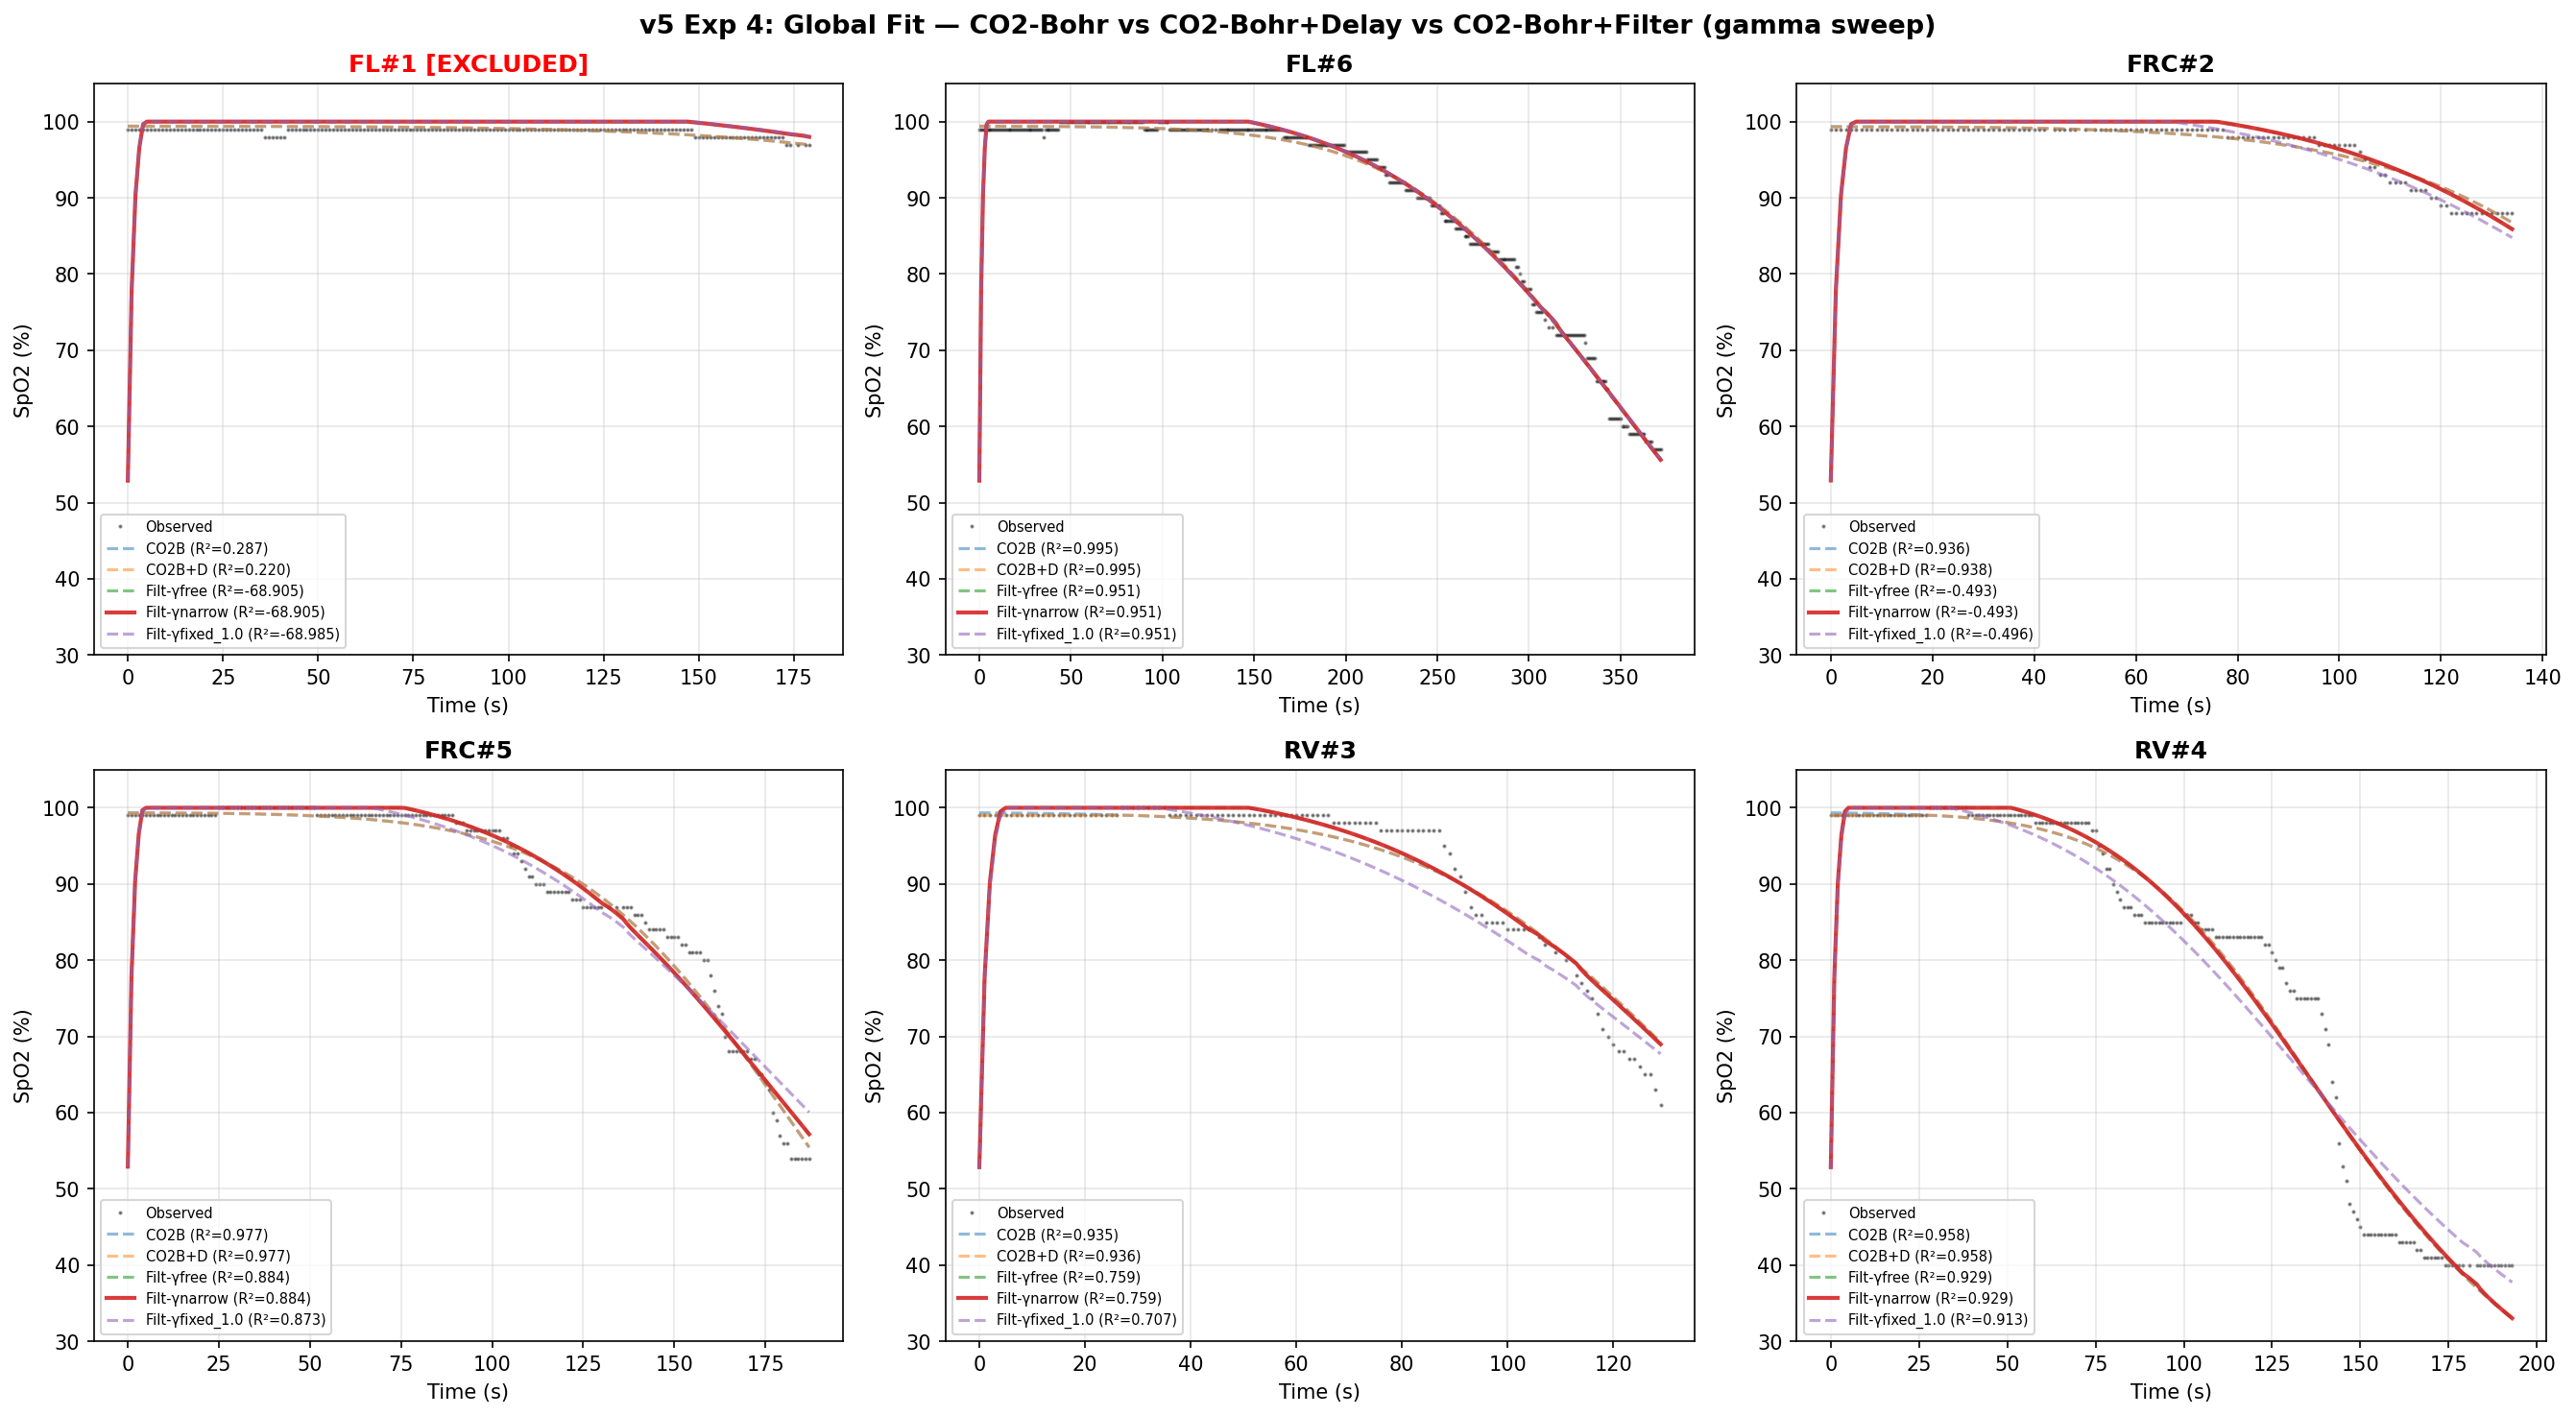

Write Python code to recreate this figure.
"""
v5 Experiment 4: Global Fit with Gamma Constraint.

Since Exp 3 showed d still pins at 30 (confounded), we take the fallback path:
fix d=0, fit tau_f as shared param, gamma in (0.9, 1.3).

Gamma sweep: free (0.8-2.0), narrow (0.9-1.3), fixed (1.0) — to quantify
how much R² is lost by constraining gamma now that the filter exists.

Parameter split:
  Shared: pvo2, gamma, k_co2, r_offset, tau_f (5 params)
  Type-specific: pao2_0, tau_washout, paco2_0 (3 per type × 3 types = 9)
  Total: 14 params

Baseline: v4 global fits (CO2-Bohr 13p: R²=0.9602, CO2-Bohr+Delay 14p: R²=0.9606).

Usage:
    cd backend && uv run python -u scripts/exp_v5_04_global_sensor.py
"""

import sqlite3
from pathlib import Path

import matplotlib.pyplot as plt
import numpy as np
from scipy.optimize import differential_evolution
from scipy.signal import lfilter

DB_PATH = Path(__file__).resolve().parents[4] / "data" / "spo2.db"
P50_BASE = 26.6


# ── Data loading ────────────────────────────────────────────────────────────


def load_all_holds() -> list[dict]:
    conn = sqlite3.connect(DB_PATH)
    holds = conn.execute(
        "SELECT id, hold_type FROM holds WHERE hold_type != 'untagged' ORDER BY id"
    ).fetchall()
    result = []
    for hold_id, hold_type in holds:
        rows = conn.execute(
            "SELECT elapsed_s, spo2, hr FROM hold_data WHERE hold_id = ? ORDER BY elapsed_s",
            (hold_id,),
        ).fetchall()
        if not rows:
            continue
        result.append({
            "id": hold_id,
            "type": hold_type,
            "t": np.array([r[0] for r in rows], dtype=float),
            "spo2": np.array([r[1] for r in rows], dtype=float),
        })
    conn.close()
    return result


# ── Model functions ─────────────────────────────────────────────────────────


def predict_co2bohr(t, params):
    """CO2-Bohr: 7 params."""
    pao2_0, pvo2, tau_washout, gamma, paco2_0, k_co2, r_offset = params
    pao2 = pvo2 + (pao2_0 - pvo2) * np.exp(-t / max(tau_washout, 0.01))
    paco2 = paco2_0 + k_co2 * t
    p50 = P50_BASE + 0.48 * (paco2 - 40.0)
    pao2_v = pao2 * (P50_BASE / np.maximum(p50, 0.01))
    pao2_adj = P50_BASE * (np.maximum(pao2_v, 0.01) / P50_BASE) ** gamma
    x = np.maximum(pao2_adj, 0.01)
    sa = 100.0 / (1.0 + 23400.0 / (x**3 + 150.0 * x))
    return np.clip(sa + r_offset, 0.0, 100.0)


def predict_co2bohr_filter(t, params):
    """CO2-Bohr+Filter: 8 params, IIR filter only (no delay)."""
    pao2_0, pvo2, tau_washout, gamma, paco2_0, k_co2, r_offset, tau_f = params
    pao2 = pvo2 + (pao2_0 - pvo2) * np.exp(-t / max(tau_washout, 0.01))
    paco2 = paco2_0 + k_co2 * t
    p50 = P50_BASE + 0.48 * (paco2 - 40.0)
    pao2_v = pao2 * (P50_BASE / np.maximum(p50, 0.01))
    pao2_adj = P50_BASE * (np.maximum(pao2_v, 0.01) / P50_BASE) ** gamma
    x = np.maximum(pao2_adj, 0.01)
    sa = 100.0 / (1.0 + 23400.0 / (x**3 + 150.0 * x))
    # IIR filter
    dt = 1.0
    alpha = dt / (max(tau_f, 0.01) + dt)
    s_meas = lfilter([alpha], [1.0, -(1.0 - alpha)], sa)
    return np.clip(s_meas + r_offset, 0.0, 100.0)


def predict_co2bohr_delay(t, params):
    """CO2-Bohr+Delay: 8 params (from v4)."""
    pao2_0, pvo2, tau_washout, gamma, paco2_0, k_co2, r_offset, d = params
    pao2 = pvo2 + (pao2_0 - pvo2) * np.exp(-t / max(tau_washout, 0.01))
    paco2 = paco2_0 + k_co2 * t
    p50 = P50_BASE + 0.48 * (paco2 - 40.0)
    pao2_v = pao2 * (P50_BASE / np.maximum(p50, 0.01))
    pao2_adj = P50_BASE * (np.maximum(pao2_v, 0.01) / P50_BASE) ** gamma
    x = np.maximum(pao2_adj, 0.01)
    sa = 100.0 / (1.0 + 23400.0 / (x**3 + 150.0 * x))
    sa_delayed = np.interp(t - d, t, sa, left=sa[0])
    return np.clip(sa_delayed + r_offset, 0.0, 100.0)


def predict_richards(t, params):
    s_max, s_min, t50, k, nu = params
    z = np.clip((t - t50) / max(k, 0.01), -500, 500)
    base = 1.0 + nu * np.exp(z)
    return np.clip(
        s_min + (s_max - s_min) / np.power(np.maximum(base, 1e-10), 1.0 / nu), 0.0, 100.0
    )


# ── Helpers ─────────────────────────────────────────────────────────────────


def compute_r2(obs, pred):
    ss_res = np.sum((obs - pred) ** 2)
    ss_tot = np.sum((obs - np.mean(obs)) ** 2)
    return float(1.0 - ss_res / ss_tot) if ss_tot > 0 else 0.0


def compute_rmse(obs, pred):
    return float(np.sqrt(np.mean((obs - pred) ** 2)))


def is_at_bound(val, lo, hi, tol=1e-3):
    return abs(val - lo) < tol or abs(val - hi) < tol


# ── Bounds ──────────────────────────────────────────────────────────────────

# CO2-Bohr (no delay): [pao2_0, pvo2, tau_washout, gamma, paco2_0, k_co2, r_offset]
CO2BOHR_BOUNDS = {
    "FL": [(100, 250), (15, 50), (50, 250), (0.8, 2.5), (20, 50), (0.02, 0.25), (-3, 3)],
    "FRC": [(80, 140), (15, 50), (20, 100), (0.8, 2.5), (25, 50), (0.02, 0.25), (-3, 3)],
    "RV": [(70, 110), (15, 50), (10, 80), (0.8, 2.5), (30, 55), (0.02, 0.25), (-3, 3)],
}
CO2BOHR_SHARED_IDX = [1, 3, 5, 6]  # pvo2, gamma, k_co2, r_offset
CO2BOHR_TYPE_SPECIFIC_IDX = [0, 2, 4]  # pao2_0, tau_washout, paco2_0
CO2BOHR_SHARED_NAMES = ["pvo2", "gamma", "k_co2", "r_offset"]
CO2BOHR_TYPE_SPECIFIC_NAMES = ["pao2_0", "tau_washout", "paco2_0"]

# CO2-Bohr+Filter: same + tau_f; gamma bounds adjusted per sweep
FILTER_BOUNDS_TEMPLATE = {
    "FL": [(100, 250), (15, 50), (50, 250), None, (20, 50), (0.02, 0.25), (-3, 3), (1, 20)],
    "FRC": [(80, 140), (15, 50), (20, 100), None, (25, 50), (0.02, 0.25), (-3, 3), (1, 20)],
    "RV": [(70, 110), (15, 50), (10, 80), None, (30, 55), (0.02, 0.25), (-3, 3), (1, 20)],
}
FILTER_SHARED_IDX = [1, 3, 5, 6, 7]  # pvo2, gamma, k_co2, r_offset, tau_f
FILTER_TYPE_SPECIFIC_IDX = [0, 2, 4]  # pao2_0, tau_washout, paco2_0
FILTER_SHARED_NAMES = ["pvo2", "gamma", "k_co2", "r_offset", "tau_f"]
FILTER_TYPE_SPECIFIC_NAMES = ["pao2_0", "tau_washout", "paco2_0"]

# CO2-Bohr+Delay (v4 baseline): d shared
CO2BOHR_DELAY_BOUNDS = {
    "FL": [
        (100, 250), (15, 50), (50, 250), (0.8, 1.5), (20, 50), (0.02, 0.25), (-3, 3), (3, 30),
    ],
    "FRC": [
        (80, 140), (15, 50), (20, 100), (0.8, 1.5), (25, 50), (0.02, 0.25), (-3, 3), (3, 30),
    ],
    "RV": [
        (70, 110), (15, 50), (10, 80), (0.8, 1.5), (30, 55), (0.02, 0.25), (-3, 3), (3, 30),
    ],
}
DELAY_SHARED_IDX = [1, 3, 5, 6, 7]  # pvo2, gamma, k_co2, r_offset, d
DELAY_TYPE_SPECIFIC_IDX = [0, 2, 4]
DELAY_SHARED_NAMES = ["pvo2", "gamma", "k_co2", "r_offset", "d"]
DELAY_TYPE_SPECIFIC_NAMES = ["pao2_0", "tau_washout", "paco2_0"]

RICHARDS_BOUNDS = {
    "FL": [(96, 101), (0, 96), (50, 500), (5, 80), (0.1, 10)],
    "FRC": [(96, 101), (0, 96), (20, 300), (3, 60), (0.1, 10)],
    "RV": [(96, 101), (0, 96), (10, 250), (3, 60), (0.1, 10)],
}


def make_filter_bounds(gamma_bounds: tuple[float, float]) -> dict:
    """Create filter bounds with specified gamma range."""
    result = {}
    for ht, template in FILTER_BOUNDS_TEMPLATE.items():
        bounds = list(template)
        bounds[3] = gamma_bounds
        result[ht] = bounds
    return result


# ── Global fit builders ─────────────────────────────────────────────────────


def build_global_bounds(bounds_dict, shared_idx, ts_idx, hold_types):
    shared_bounds = []
    for idx in shared_idx:
        lo = min(bounds_dict[ht][idx][0] for ht in hold_types)
        hi = max(bounds_dict[ht][idx][1] for ht in hold_types)
        shared_bounds.append((lo, hi))

    type_bounds = []
    for ht in hold_types:
        for idx in ts_idx:
            type_bounds.append(bounds_dict[ht][idx])

    return shared_bounds + type_bounds


def unpack_global(flat, shared_idx, ts_idx, hold_types, hold_type, n_full_params):
    """Unpack flat global vector into full per-hold params."""
    n_shared = len(shared_idx)
    shared = flat[:n_shared]
    type_idx = hold_types.index(hold_type)
    offset = n_shared + type_idx * len(ts_idx)
    specific = flat[offset : offset + len(ts_idx)]

    # Reassemble: interleave shared and type-specific in original param order
    result = [0.0] * n_full_params
    for i, idx in enumerate(shared_idx):
        result[idx] = shared[i]
    for i, idx in enumerate(ts_idx):
        result[idx] = specific[i]
    return np.array(result)


def global_fit(
    holds, hold_types, bounds_dict, shared_idx, ts_idx, shared_names,
    predict_fn, n_full_params, label,
):
    """Run a global fit with specified parameter split."""
    bounds = build_global_bounds(bounds_dict, shared_idx, ts_idx, hold_types)
    holds_by_type = {}
    for h in holds:
        holds_by_type.setdefault(h["type"], []).append(h)

    def objective(flat):
        total_sse = 0.0
        for ht in hold_types:
            params = unpack_global(flat, shared_idx, ts_idx, hold_types, ht, n_full_params)
            for h in holds_by_type[ht]:
                pred = predict_fn(h["t"], params)
                w = np.where(h["spo2"] < 95, 3.0, 1.0)
                total_sse += np.sum(w * (h["spo2"] - pred) ** 2)
        return total_sse

    n_params = len(bounds)
    n_types = len(hold_types)
    print(f"\n  {label}: {n_params} params "
          f"({len(shared_idx)} shared + {len(ts_idx)}×{n_types} type-specific)",
          flush=True)

    result = differential_evolution(
        objective, bounds, maxiter=6000, seed=42, tol=1e-10,
        polish=True, popsize=60, mutation=(0.5, 1.5), recombination=0.9,
    )
    print(f"  Converged: {result.success}, fun={result.fun:.2f}, nfev={result.nfev}",
          flush=True)
    return result.x


# ── Per-hold fits ───────────────────────────────────────────────────────────


def fit_perhold_richards(hold):
    bounds = RICHARDS_BOUNDS[hold["type"]]
    t, spo2 = hold["t"], hold["spo2"]

    def objective(arr):
        return np.sum((spo2 - predict_richards(t, arr)) ** 2)

    result = differential_evolution(
        objective, bounds, maxiter=3000, seed=42, tol=1e-10,
        polish=True, popsize=40, mutation=(0.5, 1.5), recombination=0.9,
    )
    return result.x


# ── Main ────────────────────────────────────────────────────────────────────


def main():
    all_holds = load_all_holds()
    hold_labels = {h["id"]: f"{h['type']}#{h['id']}" for h in all_holds}

    EXCLUDED_IDS = {1}
    holds = [h for h in all_holds if h["id"] not in EXCLUDED_IDS]
    excluded = [h for h in all_holds if h["id"] in EXCLUDED_IDS]
    hold_types = sorted(set(h["type"] for h in holds))

    print("=" * 100)
    print("v5 EXPERIMENT 4: Global Fit with Gamma Constraint + Filter")
    print("=" * 100)
    print(f"\nLoaded {len(all_holds)} holds, excluded {len(excluded)} "
          f"({', '.join(hold_labels[h['id']] for h in excluded)}):")
    for h in all_holds:
        tag = " [EXCLUDED]" if h["id"] in EXCLUDED_IDS else ""
        print(f"  {hold_labels[h['id']]}: {len(h['t'])} pts, "
              f"SpO2 {h['spo2'].min():.0f}-{h['spo2'].max():.0f}%{tag}")

    # ── Per-hold Richards ───────────────────────────────────────────────────
    print(f"\n{'='*100}")
    print("PER-HOLD RICHARDS BASELINE")
    print(f"{'='*100}")

    perhold_richards = {}
    for h in all_holds:
        label = hold_labels[h["id"]]
        print(f"  Fitting Richards on {label}...", end="", flush=True)
        perhold_richards[h["id"]] = fit_perhold_richards(h)
        pred = predict_richards(h["t"], perhold_richards[h["id"]])
        print(f" R²={compute_r2(h['spo2'], pred):.4f}", flush=True)

    # ── Global fits ─────────────────────────────────────────────────────────
    print(f"\n{'='*100}")
    print("GLOBAL FITS")
    print(f"{'='*100}")

    # 1. CO2-Bohr baseline (no sensor model, 13p)
    flat_co2bohr = global_fit(
        holds, hold_types, CO2BOHR_BOUNDS,
        CO2BOHR_SHARED_IDX, CO2BOHR_TYPE_SPECIFIC_IDX,
        CO2BOHR_SHARED_NAMES,
        predict_co2bohr, 7, "CO2-Bohr (13p baseline)",
    )

    # 2. CO2-Bohr+Delay (v4 baseline, 14p)
    flat_delay = global_fit(
        holds, hold_types, CO2BOHR_DELAY_BOUNDS,
        DELAY_SHARED_IDX, DELAY_TYPE_SPECIFIC_IDX,
        DELAY_SHARED_NAMES,
        predict_co2bohr_delay, 8, "CO2-Bohr+Delay (14p v4 baseline)",
    )

    # 3. CO2-Bohr+Filter with gamma sweep
    gamma_sweeps = [
        ("free", (0.8, 2.5)),
        ("narrow", (0.9, 1.3)),
        ("fixed_1.0", (0.99, 1.01)),
    ]

    flat_filter = {}
    for gamma_label, gamma_range in gamma_sweeps:
        filter_bounds = make_filter_bounds(gamma_range)
        flat_filter[gamma_label] = global_fit(
            holds, hold_types, filter_bounds,
            FILTER_SHARED_IDX, FILTER_TYPE_SPECIFIC_IDX,
            FILTER_SHARED_NAMES,
            predict_co2bohr_filter, 8,
            f"CO2-Bohr+Filter γ={gamma_label} (14p)",
        )

    # ── Results ─────────────────────────────────────────────────────────────
    print(f"\n{'='*100}")
    print("SHARED PARAMETER COMPARISON")
    print(f"{'='*100}")

    # CO2-Bohr shared
    n_shared_co2 = len(CO2BOHR_SHARED_IDX)
    shared_co2 = flat_co2bohr[:n_shared_co2]
    gb_co2 = build_global_bounds(CO2BOHR_BOUNDS, CO2BOHR_SHARED_IDX,
                                  CO2BOHR_TYPE_SPECIFIC_IDX, hold_types)
    print(f"\n  CO2-Bohr (no sensor):")
    for i, (name, val) in enumerate(zip(CO2BOHR_SHARED_NAMES, shared_co2)):
        lo, hi = gb_co2[i]
        flag = " ** AT BOUND **" if is_at_bound(val, lo, hi) else ""
        print(f"    {name:>12s} = {val:8.4f}  [{lo}, {hi}]{flag}")

    # CO2-Bohr+Delay shared
    n_shared_delay = len(DELAY_SHARED_IDX)
    shared_delay = flat_delay[:n_shared_delay]
    gb_delay = build_global_bounds(CO2BOHR_DELAY_BOUNDS, DELAY_SHARED_IDX,
                                    DELAY_TYPE_SPECIFIC_IDX, hold_types)
    print(f"\n  CO2-Bohr+Delay (v4):")
    for i, (name, val) in enumerate(zip(DELAY_SHARED_NAMES, shared_delay)):
        lo, hi = gb_delay[i]
        flag = " ** AT BOUND **" if is_at_bound(val, lo, hi) else ""
        print(f"    {name:>12s} = {val:8.4f}  [{lo}, {hi}]{flag}")

    # Filter variants
    for gamma_label, gamma_range in gamma_sweeps:
        flat = flat_filter[gamma_label]
        n_shared = len(FILTER_SHARED_IDX)
        shared = flat[:n_shared]
        filter_bounds = make_filter_bounds(gamma_range)
        gb = build_global_bounds(filter_bounds, FILTER_SHARED_IDX,
                                  FILTER_TYPE_SPECIFIC_IDX, hold_types)
        print(f"\n  CO2-Bohr+Filter γ={gamma_label}:")
        for i, (name, val) in enumerate(zip(FILTER_SHARED_NAMES, shared)):
            lo, hi = gb[i]
            flag = " ** AT BOUND **" if is_at_bound(val, lo, hi) else ""
            print(f"    {name:>12s} = {val:8.4f}  [{lo}, {hi}]{flag}")

    # ── Per-hold R² comparison ──────────────────────────────────────────────
    print(f"\n{'='*100}")
    print("PER-HOLD R² COMPARISON")
    print(f"{'='*100}")

    col_labels = ["CO2-B(13p)", "CO2-B+D(14p)"] + \
                 [f"Filt-γ{gl}(14p)" for gl, _ in gamma_sweeps] + \
                 ["Richards(PH)"]
    header = f"  {'Hold':<14s}" + "".join(f" {l:>14s}" for l in col_labels)
    print(header)
    print(f"  {'-'*14}" + "".join(f" {'-'*14}" for _ in col_labels))

    r2_lists = {label: [] for label in col_labels}

    for h in all_holds:
        label = hold_labels[h["id"]]
        tag = " (excl)" if h["id"] in EXCLUDED_IDS else ""

        # CO2-Bohr
        params_7 = unpack_global(flat_co2bohr, CO2BOHR_SHARED_IDX,
                                  CO2BOHR_TYPE_SPECIFIC_IDX, hold_types, h["type"], 7)
        r2_co2 = compute_r2(h["spo2"], predict_co2bohr(h["t"], params_7))

        # CO2-Bohr+Delay
        params_8d = unpack_global(flat_delay, DELAY_SHARED_IDX,
                                   DELAY_TYPE_SPECIFIC_IDX, hold_types, h["type"], 8)
        r2_delay = compute_r2(h["spo2"], predict_co2bohr_delay(h["t"], params_8d))

        # Filter variants
        r2_filters = []
        for gamma_label, gamma_range in gamma_sweeps:
            flat = flat_filter[gamma_label]
            params_8f = unpack_global(flat, FILTER_SHARED_IDX,
                                       FILTER_TYPE_SPECIFIC_IDX, hold_types, h["type"], 8)
            r2_f = compute_r2(h["spo2"], predict_co2bohr_filter(h["t"], params_8f))
            r2_filters.append(r2_f)

        # Richards
        r2_ri = compute_r2(h["spo2"], predict_richards(h["t"], perhold_richards[h["id"]]))

        all_r2 = [r2_co2, r2_delay] + r2_filters + [r2_ri]
        row = f"  {label + tag:<14s}" + "".join(f" {r:>14.4f}" for r in all_r2)
        print(row)

        for cl, r2 in zip(col_labels, all_r2):
            r2_lists[cl].append(r2)

    # Averages (fitted holds only)
    fitted_idx = [i for i, h in enumerate(all_holds) if h["id"] not in EXCLUDED_IDS]
    print(f"\n  {'Avg (fitted)':<14s}", end="")
    for cl in col_labels:
        avg = np.mean([r2_lists[cl][i] for i in fitted_idx])
        print(f" {avg:>14.4f}", end="")
    print()

    # ── Identifiability ─────────────────────────────────────────────────────
    print(f"\n{'='*100}")
    print("IDENTIFIABILITY: PARAMS AT BOUNDS")
    print(f"{'='*100}")

    for fit_name, flat, s_names, s_idx, ts_names, ts_idx, bounds_dict, n_full in [
        ("CO2-Bohr", flat_co2bohr, CO2BOHR_SHARED_NAMES, CO2BOHR_SHARED_IDX,
         CO2BOHR_TYPE_SPECIFIC_NAMES, CO2BOHR_TYPE_SPECIFIC_IDX, CO2BOHR_BOUNDS, 7),
        ("CO2-Bohr+Delay", flat_delay, DELAY_SHARED_NAMES, DELAY_SHARED_IDX,
         DELAY_TYPE_SPECIFIC_NAMES, DELAY_TYPE_SPECIFIC_IDX, CO2BOHR_DELAY_BOUNDS, 8),
    ]:
        gb = build_global_bounds(bounds_dict, s_idx, ts_idx, hold_types)
        n_shared = len(s_idx)
        total_at_bound = 0

        print(f"\n  --- {fit_name} ({len(flat)} params) ---")
        for i, (name, val) in enumerate(zip(s_names, flat[:n_shared])):
            lo, hi = gb[i]
            if is_at_bound(val, lo, hi):
                total_at_bound += 1
                print(f"    {name}: {val:.4f} (bound: [{lo}, {hi}])")
        for ht in hold_types:
            params = unpack_global(flat, s_idx, ts_idx, hold_types, ht, n_full)
            for idx, name in zip(ts_idx, ts_names):
                val = params[idx]
                lo, hi = bounds_dict[ht][idx]
                if is_at_bound(val, lo, hi):
                    total_at_bound += 1
                    print(f"    {ht}/{name}: {val:.4f} (bound: [{lo}, {hi}])")
        print(f"  Total: {total_at_bound}/{len(flat)} at bounds")

    for gamma_label, gamma_range in gamma_sweeps:
        flat = flat_filter[gamma_label]
        filter_bounds = make_filter_bounds(gamma_range)
        gb = build_global_bounds(filter_bounds, FILTER_SHARED_IDX,
                                  FILTER_TYPE_SPECIFIC_IDX, hold_types)
        n_shared = len(FILTER_SHARED_IDX)
        total_at_bound = 0

        print(f"\n  --- CO2-Bohr+Filter γ={gamma_label} ({len(flat)} params) ---")
        for i, (name, val) in enumerate(zip(FILTER_SHARED_NAMES, flat[:n_shared])):
            lo, hi = gb[i]
            if is_at_bound(val, lo, hi):
                total_at_bound += 1
                print(f"    {name}: {val:.4f} (bound: [{lo}, {hi}])")
        for ht in hold_types:
            params = unpack_global(flat, FILTER_SHARED_IDX, FILTER_TYPE_SPECIFIC_IDX,
                                    hold_types, ht, 8)
            for idx, name in zip(FILTER_TYPE_SPECIFIC_IDX, FILTER_TYPE_SPECIFIC_NAMES):
                val = params[idx]
                lo, hi = filter_bounds[ht][idx]
                if is_at_bound(val, lo, hi):
                    total_at_bound += 1
                    print(f"    {ht}/{name}: {val:.4f} (bound: [{lo}, {hi}])")
        print(f"  Total: {total_at_bound}/{len(flat)} at bounds")

    # ── Summary ─────────────────────────────────────────────────────────────
    print(f"\n{'='*100}")
    print("GAMMA SWEEP SUMMARY")
    print(f"{'='*100}")

    print(f"\n  {'Variant':<28s} {'γ':>8s} {'tau_f':>8s} {'R² avg':>10s} "
          f"{'#at_bounds':>10s} {'total_p':>8s}")
    print(f"  {'-'*28} {'-'*8} {'-'*8} {'-'*10} {'-'*10} {'-'*8}")

    # CO2-Bohr
    avg_co2 = np.mean([r2_lists[col_labels[0]][i] for i in fitted_idx])
    print(f"  {'CO2-Bohr (no sensor)':<28s} {shared_co2[1]:>8.4f} {'N/A':>8s} "
          f"{avg_co2:>10.4f} {'':>10s} {len(flat_co2bohr):>8d}")

    # CO2-Bohr+Delay
    avg_delay = np.mean([r2_lists[col_labels[1]][i] for i in fitted_idx])
    print(f"  {'CO2-Bohr+Delay (v4)':<28s} {shared_delay[1]:>8.4f} {'N/A':>8s} "
          f"{avg_delay:>10.4f} {'':>10s} {len(flat_delay):>8d}")

    # Filter variants
    for i, (gamma_label, gamma_range) in enumerate(gamma_sweeps):
        flat = flat_filter[gamma_label]
        shared = flat[:len(FILTER_SHARED_IDX)]
        avg_f = np.mean([r2_lists[col_labels[2 + i]][j] for j in fitted_idx])
        print(f"  {'Filter γ=' + gamma_label:<28s} {shared[1]:>8.4f} {shared[4]:>8.2f} "
              f"{avg_f:>10.4f} {'':>10s} {len(flat):>8d}")

    # ── Plot ────────────────────────────────────────────────────────────────
    print("\nGenerating plot...", flush=True)

    fig, axes = plt.subplots(2, 3, figsize=(18, 10))
    sorted_holds = sorted(
        all_holds, key=lambda h: ({"FL": 0, "FRC": 1, "RV": 2}[h["type"]], h["id"])
    )

    colors_list = ["#1f77b4", "#ff7f0e", "#2ca02c", "#d62728", "#9467bd", "#8c564b"]

    for ax_idx, h in enumerate(sorted_holds):
        row, col = divmod(ax_idx, 3)
        ax = axes[row, col]
        label = hold_labels[h["id"]]
        is_excluded = h["id"] in EXCLUDED_IDS

        ax.plot(h["t"], h["spo2"], "k.", ms=2, alpha=0.4, label="Observed", zorder=1)

        # CO2-Bohr
        params_7 = unpack_global(flat_co2bohr, CO2BOHR_SHARED_IDX,
                                  CO2BOHR_TYPE_SPECIFIC_IDX, hold_types, h["type"], 7)
        pred = predict_co2bohr(h["t"], params_7)
        r2 = compute_r2(h["spo2"], pred)
        ax.plot(h["t"], pred, color=colors_list[0], lw=1.5, alpha=0.5, ls="--",
                label=f"CO2B (R²={r2:.3f})", zorder=2)

        # CO2-Bohr+Delay
        params_8d = unpack_global(flat_delay, DELAY_SHARED_IDX,
                                   DELAY_TYPE_SPECIFIC_IDX, hold_types, h["type"], 8)
        pred = predict_co2bohr_delay(h["t"], params_8d)
        r2 = compute_r2(h["spo2"], pred)
        ax.plot(h["t"], pred, color=colors_list[1], lw=1.5, alpha=0.5, ls="--",
                label=f"CO2B+D (R²={r2:.3f})", zorder=2)

        # Filter variants
        for i, (gamma_label, gamma_range) in enumerate(gamma_sweeps):
            flat = flat_filter[gamma_label]
            params_8f = unpack_global(flat, FILTER_SHARED_IDX,
                                       FILTER_TYPE_SPECIFIC_IDX, hold_types, h["type"], 8)
            pred = predict_co2bohr_filter(h["t"], params_8f)
            r2 = compute_r2(h["spo2"], pred)
            style = "-" if gamma_label == "narrow" else "--"
            ax.plot(h["t"], pred, color=colors_list[2 + i], lw=2.0 if gamma_label == "narrow" else 1.5,
                    alpha=0.9 if gamma_label == "narrow" else 0.6, ls=style,
                    label=f"Filt-γ{gamma_label} (R²={r2:.3f})", zorder=3)

        title = f"{label} [EXCLUDED]" if is_excluded else label
        ax.set_title(title, fontsize=12, fontweight="bold",
                     color="red" if is_excluded else "black")
        ax.set_xlabel("Time (s)")
        ax.set_ylabel("SpO2 (%)")
        ax.set_ylim(30, 105)
        ax.legend(fontsize=7, loc="lower left")
        ax.grid(True, alpha=0.3)

    fig.suptitle(
        "v5 Exp 4: Global Fit — CO2-Bohr vs CO2-Bohr+Delay vs CO2-Bohr+Filter (gamma sweep)",
        fontsize=13, fontweight="bold",
    )
    plt.tight_layout()

    out_path = Path(__file__).resolve().parent / "exp_v5_04_global_sensor.png"
    plt.savefig(out_path, dpi=150, bbox_inches="tight")
    print(f"\nPlot saved to {out_path}")


if __name__ == "__main__":
    main()
